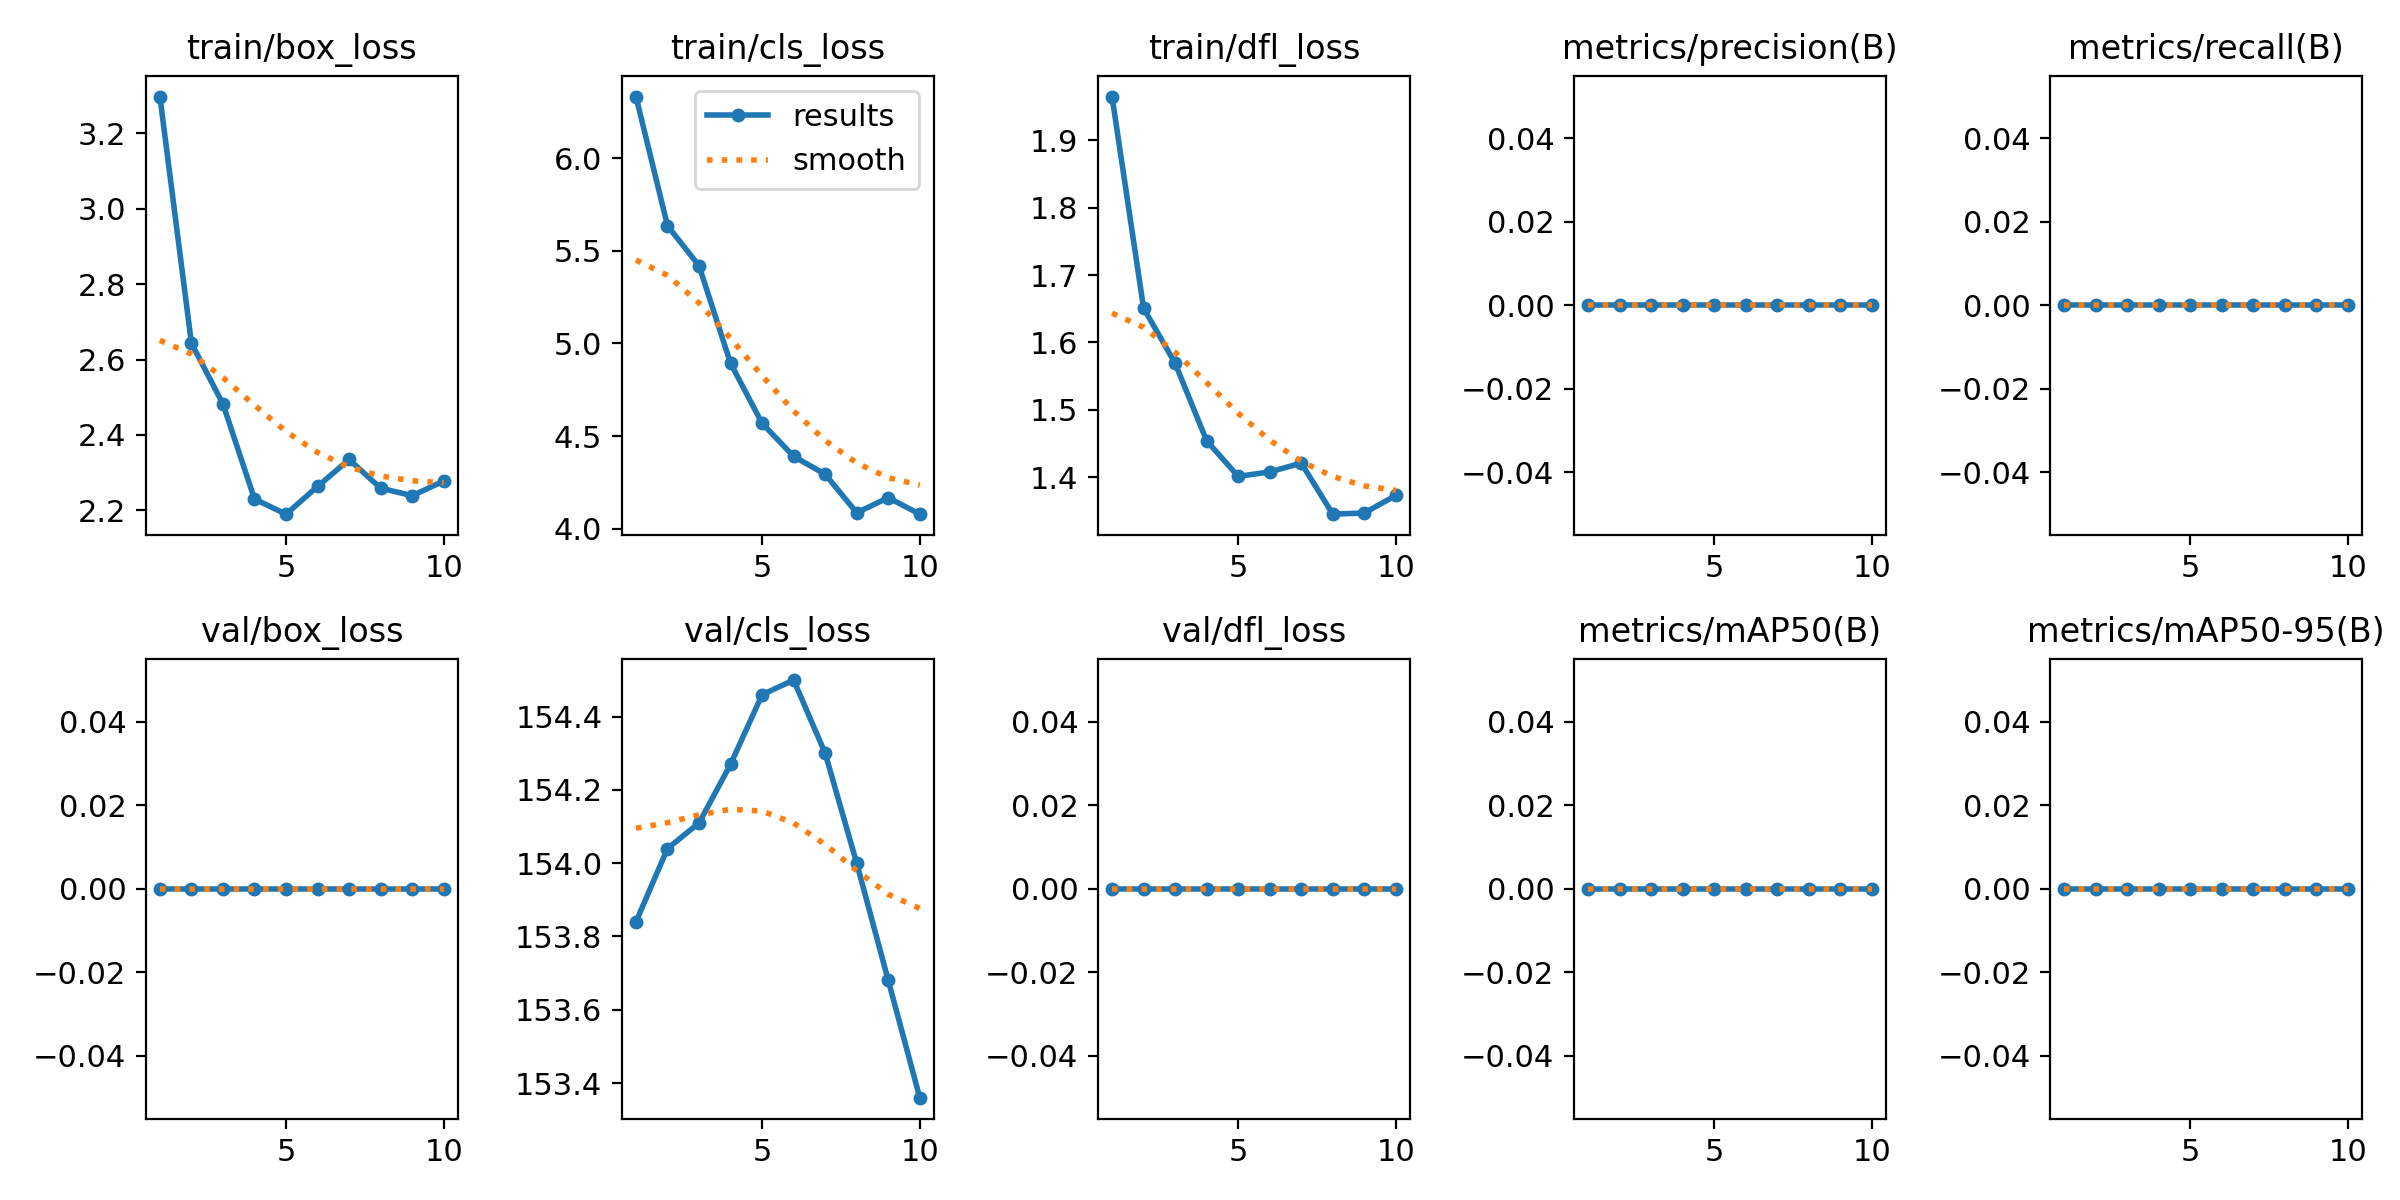

The table this chart was drawn from, first rows:
epoch, train/box_loss, train/cls_loss, train/dfl_loss, metrics/precision(B), metrics/recall(B), metrics/mAP50(B), metrics/mAP50-95(B), val/box_loss, val/cls_loss, val/dfl_loss, lr/pg0, lr/pg1, lr/pg2
1, 3.298, 6.332, 1.965, 0, 0, 0, 0, 0, 153.8, 0, 3.57e-05, 3.57e-05, 3.57e-05
2, 2.643, 5.635, 1.651, 0, 0, 0, 0, 0, 154, 0, 7.0765e-05, 7.0765e-05, 7.0765e-05
3, 2.482, 5.418, 1.569, 0, 0, 0, 0, 0, 154.1, 0, 9.7347e-05, 9.7347e-05, 9.7347e-05
4, 2.23, 4.892, 1.454, 0, 0, 0, 0, 0, 154.3, 0, 0.0001155, 0.0001155, 0.0001155
5, 2.19, 4.569, 1.401, 0, 0, 0, 0, 0, 154.5, 0, 0.0001251, 0.0001251, 0.0001251
6, 2.263, 4.391, 1.408, 0, 0, 0, 0, 0, 154.5, 0, 0.0001262, 0.0001262, 0.0001262
7, 2.335, 4.294, 1.421, 0, 0, 0, 0, 0, 154.3, 0, 0.0001189, 0.0001189, 0.0001189
8, 2.259, 4.086, 1.345, 0, 0, 0, 0, 0, 154, 0, 0.000103, 0.000103, 0.000103
9, 2.239, 4.168, 1.347, 0, 0, 0, 0, 0, 153.7, 0, 7.8711e-05, 7.8711e-05, 7.8711e-05
10, 2.278, 4.079, 1.373, 0, 0, 0, 0, 0, 153.4, 0, 4.5917e-05, 4.5917e-05, 4.5917e-05
